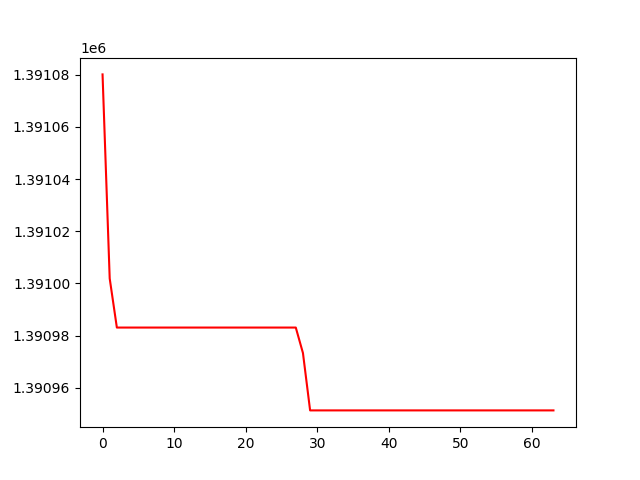

Data behind this chart, as committed beside it:
, 0
0, 1391080
1, 1391002
2, 1390983
3, 1390983
4, 1390983
5, 1390983
6, 1390983
7, 1390983
8, 1390983
9, 1390983
10, 1390983
11, 1390983
12, 1390983
13, 1390983
14, 1390983
15, 1390983
16, 1390983
17, 1390983
18, 1390983
19, 1390983
20, 1390983
21, 1390983
22, 1390983
23, 1390983
24, 1390983
25, 1390983
26, 1390983
27, 1390983
28, 1390973
29, 1390951
30, 1390951
31, 1390951
32, 1390951
33, 1390951
34, 1390951
35, 1390951
36, 1390951
37, 1390951
38, 1390951
39, 1390951
40, 1390951
41, 1390951
42, 1390951
43, 1390951
44, 1390951
45, 1390951
46, 1390951
47, 1390951
48, 1390951
49, 1390951
50, 1390951
51, 1390951
52, 1390951
53, 1390951
54, 1390951
55, 1390951
56, 1390951
57, 1390951
58, 1390951
59, 1390951
... 4 more rows
